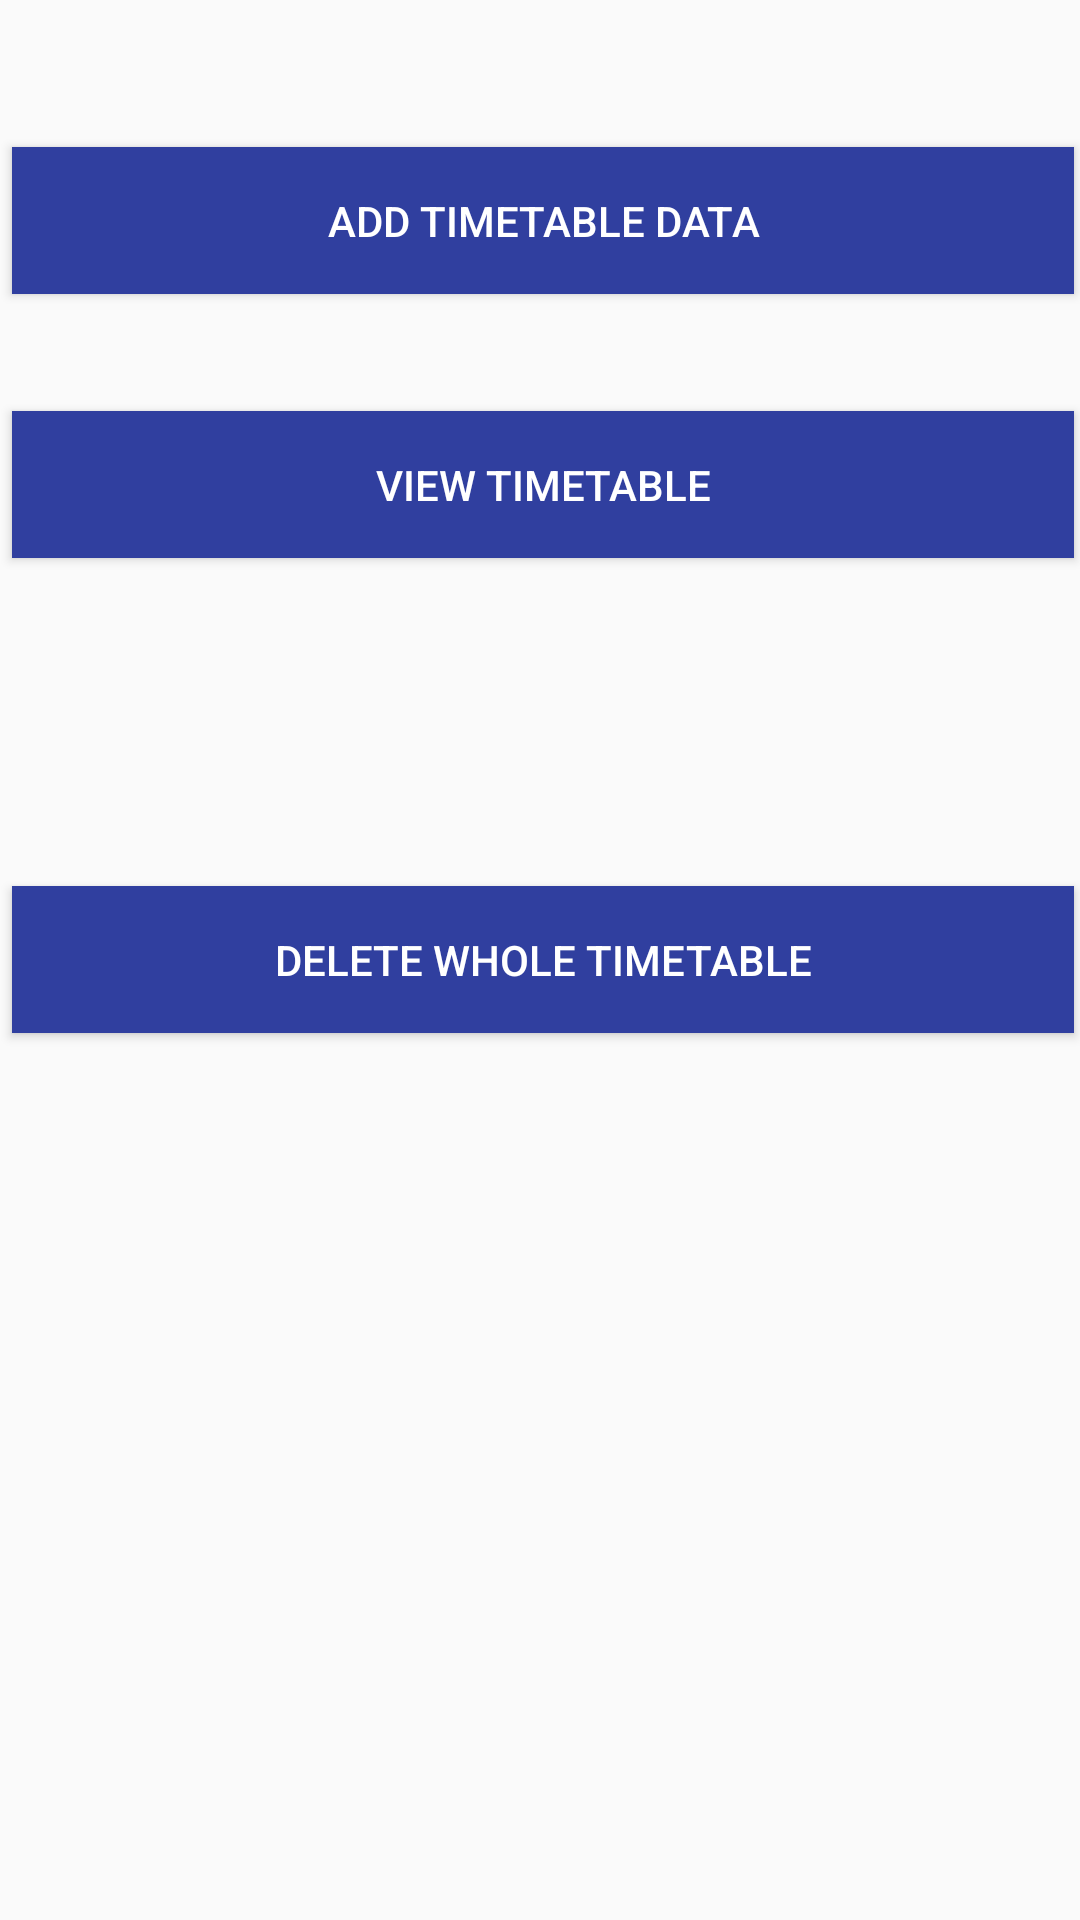

The Android layout XML behind this screen, and the referenced resources:
<!-- AndroidManifest.xml: application theme AppTheme -->
<!-- res/layout/activity_timetable_home.xml -->
<?xml version="1.0" encoding="utf-8"?>
<RelativeLayout xmlns:android="http://schemas.android.com/apk/res/android"
    android:orientation="vertical" android:layout_width="match_parent"
    android:layout_height="match_parent">

    <Button
        android:text="Add Timetable Data"
        android:layout_width="fill_parent"
        android:layout_height="wrap_content"
        android:layout_gravity="center_vertical"
        android:layout_marginEnd="2dp"
        android:layout_marginLeft="4dp"
        android:layout_marginRight="2dp"
        android:layout_marginStart="4dp"
        android:layout_weight="1"
        android:background="@color/colorPrimaryDark"
        android:gravity="center"
        android:padding="15dp"
        android:textColor="@android:color/white"
        android:id="@+id/addTimetable"
        android:layout_marginTop="49dp"
        android:layout_alignParentTop="true"
        android:layout_alignParentStart="true" />

    <Button
        android:text="View Timetable"
        android:layout_width="fill_parent"
        android:layout_height="wrap_content"
        android:layout_gravity="center_vertical"
        android:layout_marginEnd="2dp"
        android:layout_marginLeft="4dp"
        android:layout_marginRight="2dp"
        android:layout_marginStart="4dp"
        android:layout_weight="1"
        android:background="@color/colorPrimaryDark"
        android:gravity="center"
        android:padding="15dp"
        android:textColor="@android:color/white"
        android:id="@+id/viewTimetable"
        android:layout_marginTop="39dp"
        android:layout_below="@+id/addTimetable"
        android:layout_alignParentStart="true" />

    <Button
        android:text="Delete Whole Timetable"
        android:layout_width="fill_parent"
        android:layout_height="wrap_content"
        android:layout_gravity="center_vertical"
        android:layout_marginEnd="2dp"
        android:layout_marginLeft="4dp"
        android:layout_marginRight="2dp"
        android:layout_marginStart="4dp"
        android:layout_weight="1"
        android:background="@color/colorPrimaryDark"
        android:gravity="center"
        android:padding="15dp"
        android:textColor="@android:color/white"
        android:id="@+id/deleteTimetable"
        android:layout_centerVertical="true"
        android:layout_alignParentStart="true" />

    <TextView
        android:layout_width="match_parent"
        android:layout_height="wrap_content"
        android:id="@+id/answer"
        android:layout_below="@+id/deleteTimetable"
        android:layout_alignParentStart="true"
        android:layout_marginTop="32dp" />

    <TextView
        android:layout_width="match_parent"
        android:layout_height="wrap_content"
        android:layout_marginBottom="31dp"
        android:id="@+id/curTime"
        android:layout_above="@+id/btn_mic"
        android:layout_alignParentStart="true" />


</RelativeLayout>
<!-- resources referenced by this layout -->
<resources>
  <color name="colorPrimaryDark">#303F9F</color>
  <style name="AppTheme" parent="Theme.AppCompat.Light.DarkActionBar">
          
          <item name="colorPrimary">@color/colorAccent</item>
          <item name="colorPrimaryDark">@color/colorPrimaryDark</item>
          <item name="colorAccent">@color/colorAccent</item>
  
      </style>
  <color name="colorAccent">#FF4081</color>
</resources>
